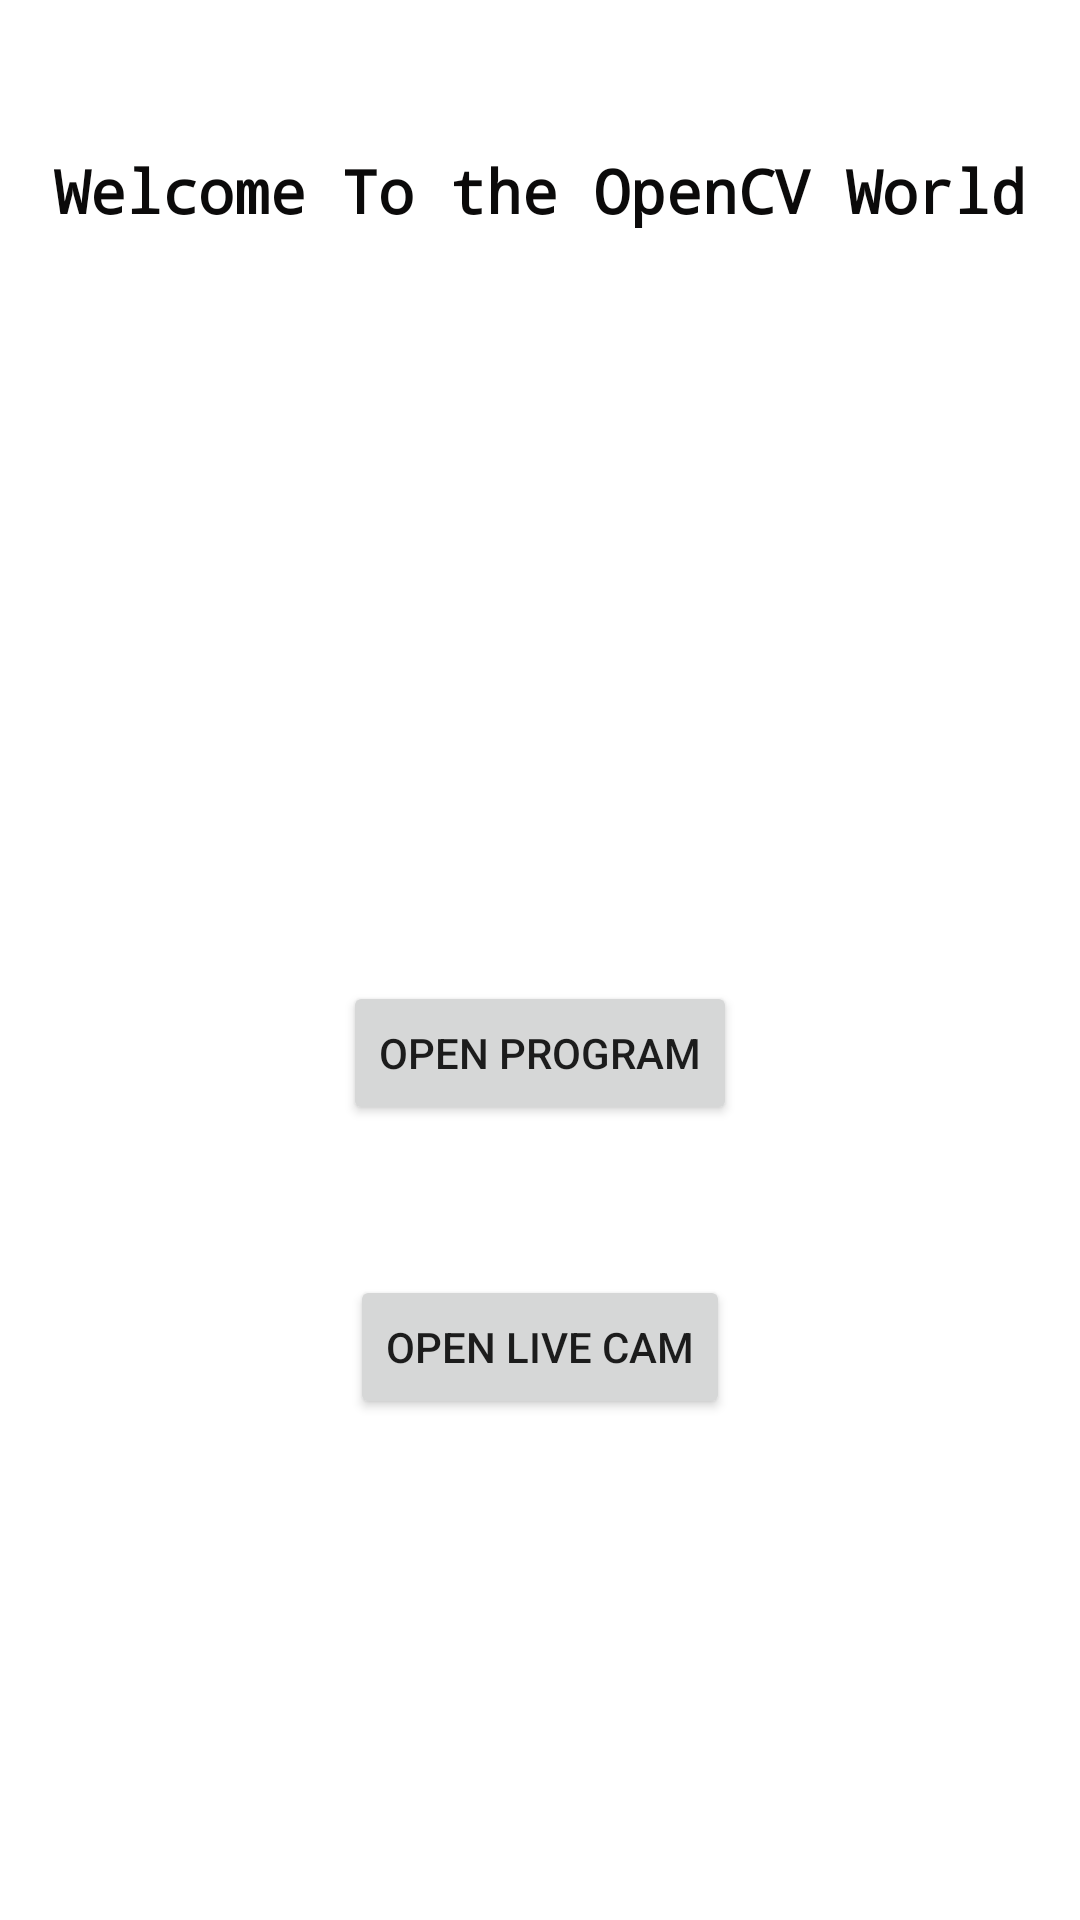

Layout XML and referenced resources for this Android screen:
<!-- AndroidManifest.xml: application theme Theme.KotlinTutorial -->
<!-- res/layout/activity_main.xml -->
<?xml version="1.0" encoding="utf-8"?>
<androidx.constraintlayout.widget.ConstraintLayout xmlns:android="http://schemas.android.com/apk/res/android"
    xmlns:app="http://schemas.android.com/apk/res-auto"
    xmlns:tools="http://schemas.android.com/tools"
    android:layout_width="match_parent"
    android:layout_height="match_parent"
    tools:context=".MainActivity">

    <TextView
        android:id="@+id/text"
        android:layout_width="wrap_content"
        android:layout_height="wrap_content"
        android:layout_alignParentStart="true"
        android:layout_alignParentTop="true"
        android:layout_alignParentEnd="true"
        android:layout_marginTop="50dp"
        android:fontFamily="monospace"
        android:text="Welcome To the OpenCV World"
        android:textColor="#0B0A0A"
        android:textSize="20sp"
        android:textStyle="bold"
        app:layout_constraintEnd_toEndOf="parent"
        app:layout_constraintStart_toStartOf="parent"
        app:layout_constraintTop_toTopOf="parent" />

    <Button
        android:id="@+id/Act_button"
        android:layout_width="wrap_content"
        android:layout_height="wrap_content"
        android:layout_below="@+id/text"
        android:layout_alignParentStart="true"
        android:layout_centerHorizontal="true"
        android:layout_marginTop="250dp"
        android:text="Open Program"
        android:onClick="openCV"
        app:layout_constraintEnd_toEndOf="parent"
        app:layout_constraintStart_toStartOf="parent"
        app:layout_constraintTop_toBottomOf="@+id/text" />

    <Button
        android:id="@+id/liveCam_button"
        android:layout_width="wrap_content"
        android:layout_height="wrap_content"
        android:layout_below="@+id/text"
        android:layout_alignParentStart="true"
        android:layout_centerHorizontal="true"
        android:layout_marginTop="50dp"
        android:text="Open Live Cam"
        android:onClick="openLiveCam"
        app:layout_constraintEnd_toEndOf="parent"
        app:layout_constraintStart_toStartOf="parent"
        app:layout_constraintTop_toBottomOf="@+id/Act_button" />


</androidx.constraintlayout.widget.ConstraintLayout>
<!-- resources referenced by this layout -->
<resources>
  <style name="Theme.KotlinTutorial" parent="Theme.MaterialComponents.DayNight.DarkActionBar">
          
          <item name="colorPrimary">@color/purple_500</item>
          <item name="colorPrimaryVariant">@color/purple_700</item>
          <item name="colorOnPrimary">@color/white</item>
          
          <item name="colorSecondary">@color/teal_200</item>
          <item name="colorSecondaryVariant">@color/teal_700</item>
          <item name="colorOnSecondary">@color/black</item>
          
          <item name="android:statusBarColor">?attr/colorPrimaryVariant</item>
          
      </style>
  <!-- not gathered from this repository: default colours our renderer supplied (Android Studio template values) -->
  <color name="purple_500">#FF6200EE</color>
  <color name="purple_700">#FF3700B3</color>
  <color name="teal_200">#FF03DAC5</color>
  <color name="teal_700">#FF018786</color>
  <color name="black">#FF000000</color>
  <color name="white">#FFFFFFFF</color>
</resources>
